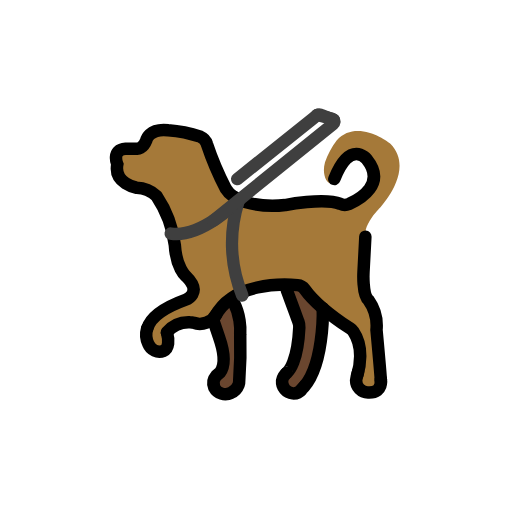
t = 0.00 s
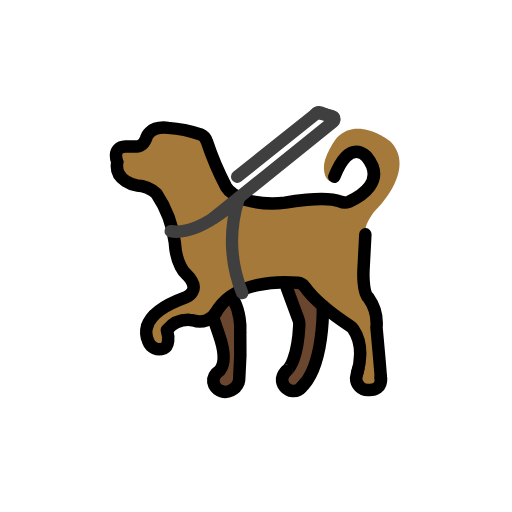
t = 0.48 s
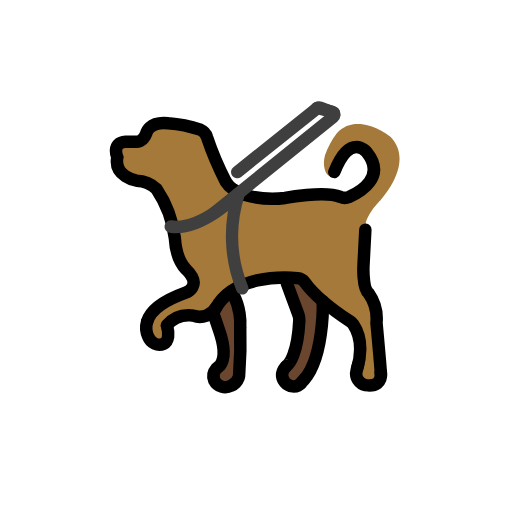
t = 1.43 s
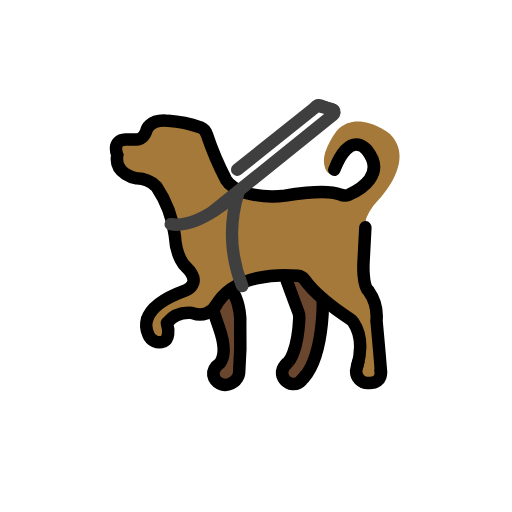
t = 1.90 s
t = 2.38 s: frame unchanged from t = 1.43 s, image omitted
t = 3.33 s: frame unchanged from t = 0.48 s, image omitted

The animated SVG that drew these frames (rendered in a browser with its animation timeline set to each time). Animation: 1 SMIL element (animateTransform=1); one cycle of 3.80 s, repeats indefinitely.

<?xml version='1.0' encoding='utf-8'?>
<svg xmlns="http://www.w3.org/2000/svg" id="emoji" viewBox="-5 -5 82 82" width="200" height="200" role="img">
  <title>OpenMoji: guide dog</title><g><g id="color">
    <path fill="#fff" d="m46.0864,57.1092s2.3035-5.5769,2.1216-7.456,2.3035.8487,2.3035.8487l-.4243,5.7587s-3.8796,2.6066-4.0008.8487Z" />
    <path fill="#fff" d="m35.6601,52.381s-.1378-6.3898-.4243-8.6078,4.0614-.7274,4.0614-.7274l1.8792,6.0618s-5.3253,5.3483-5.5163,3.2734Z" />
    <path fill="#fff" d="m47.9656,25.0421s2.061-3.8796,3.4552-3.2734,2.1823,2.3641,1.273,2.7884-1.8792,1.3336-2.9097,1.2124-1.5761.3637-1.8185-.7274Z" />
    <path fill="#fff" d="m40.2998,25.4565s2.061-3.8796,3.4552-3.2734,2.1823,2.3641,1.273,2.7884-1.8792,1.3336-2.9097,1.2124-1.5761.3637-1.8185-.7274Z" />
    <g>
      <path fill="#6a462f" d="m43.8655,56.8472c2.2959-3.7382,3.2914-8.1306,2.8315-12.4934l-2.099-3.083-4.108-1.5343c.0547.6407,1.5706,5.5234,2.0129,6.7978.0999.2885.1443.5932.131.8982-.248,5.4982-1.561,6.9861-1.8953,7.2784-.0212.0166-.0421.0331-.0625.05l-.0157.0108.0025.0023c-.3653.3105-.5897.7554-.622,1.2338-.0281,1.0642.804,1.9535,1.8677,1.996.6068.0468,1.2021-.1845,1.6182-.6287l.0024.0022.0078-.0123c.1385-.1524.2497-.3275.3285-.5178Z" />
      <path fill="#6a462f" d="m33.3114,55.9593c.1824-2.433.2363-4.874.1614-7.3127.1175-1.8275-.2525-3.6535-1.0721-5.2911l-2.1249.3931-1.1014,2.5814.8961,2.64c1.1916,3.3886.69,4.9746.1641,5.6835-.231.1377-.4358.3152-.605.5242l-.0077.0033.0036.0015c-.4493.5203-.5685,1.2488-.3085,1.8852.5109.9717,1.7098,1.3496,2.6855.8465.5521-.2383.9839-.6904,1.1966-1.2529h0c.0019-.0089.0079-.0189.01-.028.0767-.2161.1114-.4449.1023-.674Z" />
      <path fill="#a57939" d="m20.368,26.8513c1.7688,2.6878,2.7536,5.8153,2.8439,9.0316.0006.0317.0045.0633.0116.0942.0861.376.7177,2.9384,2.1366,3.9037,0,0,2.4232,2.3935-1.8351,3.6861,0,0-6.8524,2.4151-4.76,6.544,0,0,1.4839,2.58,3.3571.0708.036-.0467.0646-.0986.0849-.154.1715-.5642.1345-1.1713-.1041-1.7106-.1001-.2204-.0401-.4806.1464-.635,1.1133-.9593,2.6309-1.3022,4.0485-.9147,0,0,2.32.98,5.221-3.5682.0278-.0453.0628-.0858.1035-.12.4942-.4091,4.0807-3.1572,10.555-2.52.1256.0114.2435.0651.3345.1524.866.838,5.6769,5.4328,8.5311,6.8831.0458.0221.0874.0518.1231.088,1.686,1.7868,2.3922,4.2849,1.8911,6.69-.0205.1054-.0711.2026-.1455.28-.4252.4341-1.8257,2.12.8921,3.1532.0704.0271.1455.0401.2209.0383.5794-.0219,3.1319-.3129,2.0291-3.7774-.016-.0472-.0246-.0966-.0254-.1465-.0041-.7223-.088-6.956-1.7424-10.4368-.034-.0718-.0836-.1352-.1451-.1855-.3782-.3157-1.8671-2.1484-.7375-10.9222.0058-.0447.1809-.1465.1683-.19-.1975-.6747,1.1232-2.7292,1.743-3.3268h0c.1846-.1662,6.445-6.5168,2.2092-10.8378-.0293-.03.03.03,0,0-.4411-.4445-5.5293-4.0273-8.61-.5261-.8007,1.0612-1.4293,2.242-1.8627,3.4988-.7463,2.6171,1.0645,4.7977,2.0617,2.2655.09-.2279,1.31-2.0434,1.3959-2.3088.0268-.0863.075-.1644.14-.2272.5137-.4753,2.9136-2.4076,4.1177,1.7125,0,0,1.0682,3.6264-4.444,5.4868-.1323.0459-.277.0402-.4053-.016-.7856-.3523-4.0565-1.5641-9.216-.0783-.0136.0042-.0275.0076-.0416.01-.4561.0772-10.2279,1.6335-11.3375-6.6,0,0-.74-4.5766-3.08-4.64l-5.2076-.7865s-2.2711-.0165-2.6165,1.6937c0,0-.0406,1.4028-2.6234,1.3287-.6628.0024-3.1142-.4216-2.0858,2.3116.0461.1153.0517.2429.0159.3618-.2187.6733-.7872,3.15,2.5768,3.4085.0008-.0008,2.9437-.1502,4.0666,1.9351Z" />
    </g>
  </g>
  <g id="line">
    <g>
      <path fill="none" stroke="#000" stroke-linecap="round" stroke-miterlimit="10" stroke-width="2" d="m40.9145,41.4186c.2106.6232,1.7517,4.7609,1.8826,5.1157.106.2871.1534.5925.1394.8982-.2637,5.4982-1.66,6.9861-2.0154,7.2784-.0225.0166.0218-.0175,0,0" />
      <path fill="none" stroke="#000" stroke-linecap="round" stroke-miterlimit="10" stroke-width="2" d="m43.1465,57.53c3.8735-3.454,3.5435-13.1762,3.5435-13.1762" />
      <path fill="none" stroke="#000" stroke-miterlimit="10" stroke-width="2" d="m40.9211,54.7109c-.3898.3338-.6521.7922-.7423,1.2974-.0705,1.0101.6737,1.8937,1.6811,1.996.559.041,1.1028-.1937,1.4564-.6287l.0022.0022" />
      <path fill="none" stroke="#000" stroke-miterlimit="10" stroke-width="2" d="m29.1744,46.33l.8961,2.64c1.1916,3.3886.69,4.9746.1641,5.6835l-.6091.529c-.4493.5203-.5685,1.2488-.3085,1.8852.5109.9717,1.7098,1.3496,2.6855.8465.5521-.2383.9839-.6904,1.1966-1.2529h0c.0019-.0089.0079-.0189.01-.028.0766-.2158.1114-.4443.1025-.6732.1824-2.433.2363-4.874.1614-7.3127.0507-.77.0132-1.5433-.112-2.3048-.1589-1.0402-.4829-2.0484-.96-2.9863" />
      <g>
        <path fill="none" stroke="#000" stroke-linecap="round" stroke-miterlimit="10" stroke-width="2" d="m18.5614,47.6026c-.2448.8325-.1721,1.7263.204,2.5083.3765.9688,1.4638,1.4527,2.4356,1.0839.8852-.4055.8639-1.798.56-2.8257" />
        <path fill="none" stroke="#000" stroke-linecap="round" stroke-miterlimit="10" stroke-width="2" d="m21.7158,48.219c.9199-1.083,2.2899-1.6784,3.7093-1.6119.1856.0021.3701.03.548.0831,1.3948.5023,2.9482-.0795,3.67-1.3744" />
        <g>
          <path fill="none" stroke="#000" stroke-linecap="round" stroke-miterlimit="10" stroke-width="2" d="m53.5147,32.9083l-.2959,5.6328s-.2094,3.6923.8078,4.5411c.9776,1.3819,1.4287,3.0679,1.2718,4.7533,0,0,.5363,5.7575.6973,7.9907" />
          <path fill="none" stroke="#000" stroke-linecap="round" stroke-miterlimit="10" stroke-width="2" d="m48.5415,23.6767c2.5433-6.4561,5.1809-3.19,5.1809-3.19,3.1773,3.94-.9928,6.3629-2.8305,7.1889-.4465.184-.949.1768-1.39-.02-2.5616-1.029-8.8257.179-8.8257.179-2.142.2748-4.3174.1152-6.3963-.4692-.0878-.0282-.1733-.0571-.2566-.0866-.6045-.2069-1.178-.4951-1.7047-.8568-.4561-.2903-.8395-.6815-1.1206-1.1433-1.2138-2.3231-2.2386-4.7402-3.0644-7.2278-.1591-.524-.5431-.9501-1.0479-1.1626-1.6668-.5622-3.3983-.9099-5.1529-1.0346-3.1365-.3594-3.5144,1.6507-3.5144,1.6507-.532,1.369-1.4378,1.3243-1.4378,1.3243l-1.8637.0069c-2.3111.1288-1.3312,2.5027-1.3312,2.5027-.5857,3.0884,3.0884,3.7274,3.0884,3.7274,1.1941.0281,2.3342.5031,3.195,1.3312,1.5722,2.3456,2.575,5.026,2.9286,7.8276.213,3.6741,1.7347,4.9613,1.7347,4.9613,2.8549,2.7709,0,3.8205,0,3.8205-4.2084,1.5247-5.75,3.2313-6.1435,4.606" />
        </g>
        <path fill="none" stroke="#000" stroke-linecap="round" stroke-miterlimit="10" stroke-width="2" d="m55.9957,55.8263c.1855,1.6659-.9823,2.0907-2.0845,2.0184-1.0393-.007-1.8785-.8507-1.88-1.89.0726-.4946.1857-.9823.3382-1.4583" />
        <path fill="none" stroke="#000" stroke-linecap="round" stroke-miterlimit="10" stroke-width="2" d="m55.9957,55.8263c.0105.1455.02.2771.0266.39" />
        <path fill="none" stroke="#000" stroke-linecap="round" stroke-miterlimit="10" stroke-width="2" d="m52.22,55.11c.3731-1.2449,1.0885-4.4928-.6281-7.0155-.1283-.1855-.2917-.344-.481-.4666-1.13-.7421-5.4176-3.6535-7.3255-6.34-.2637-.3621-.6733-.59-1.12-.623-2.4893-.218-10.3347-.4413-13.209,4.9821" />
      </g>
    </g>
  </g>
  <g id="color-foreground">
    <g>
      <path fill="none" stroke="#3f3f3f" stroke-linecap="round" stroke-miterlimit="10" stroke-width="2" d="m48.4455,14.1812l-1.7845-.6677c-.8312-.4187-1.021.0567-1.3429.3191l-12.3224,9.8418" />
      <path fill="none" stroke="#3f3f3f" stroke-linecap="round" stroke-miterlimit="10" stroke-width="2" d="m33.23,27.1318c-1.5801,4.9707-1.3804,10.3365.5648,15.176" />
      <path fill="none" stroke="#3f3f3f" stroke-linecap="round" stroke-miterlimit="10" stroke-width="2" d="m33.23,27.1318s-6.0878,6.0749-10.8849,5.27" />
      <path fill="none" stroke="#3f3f3f" stroke-linecap="round" stroke-miterlimit="10" stroke-width="2" d="m29.1744,30.3174l19.2011-15.4683c.2039-.1643.2361-.4628.0718-.6668-.0642-.0798-.1526-.1366-.2518-.1619l-2.3655-.6049" />
    </g>
  </g>
<animateTransform attributeName="transform" type="translate" values="0 0;0 -1.5;0 0" dur="3.8s" repeatCount="indefinite" /></g></svg>
